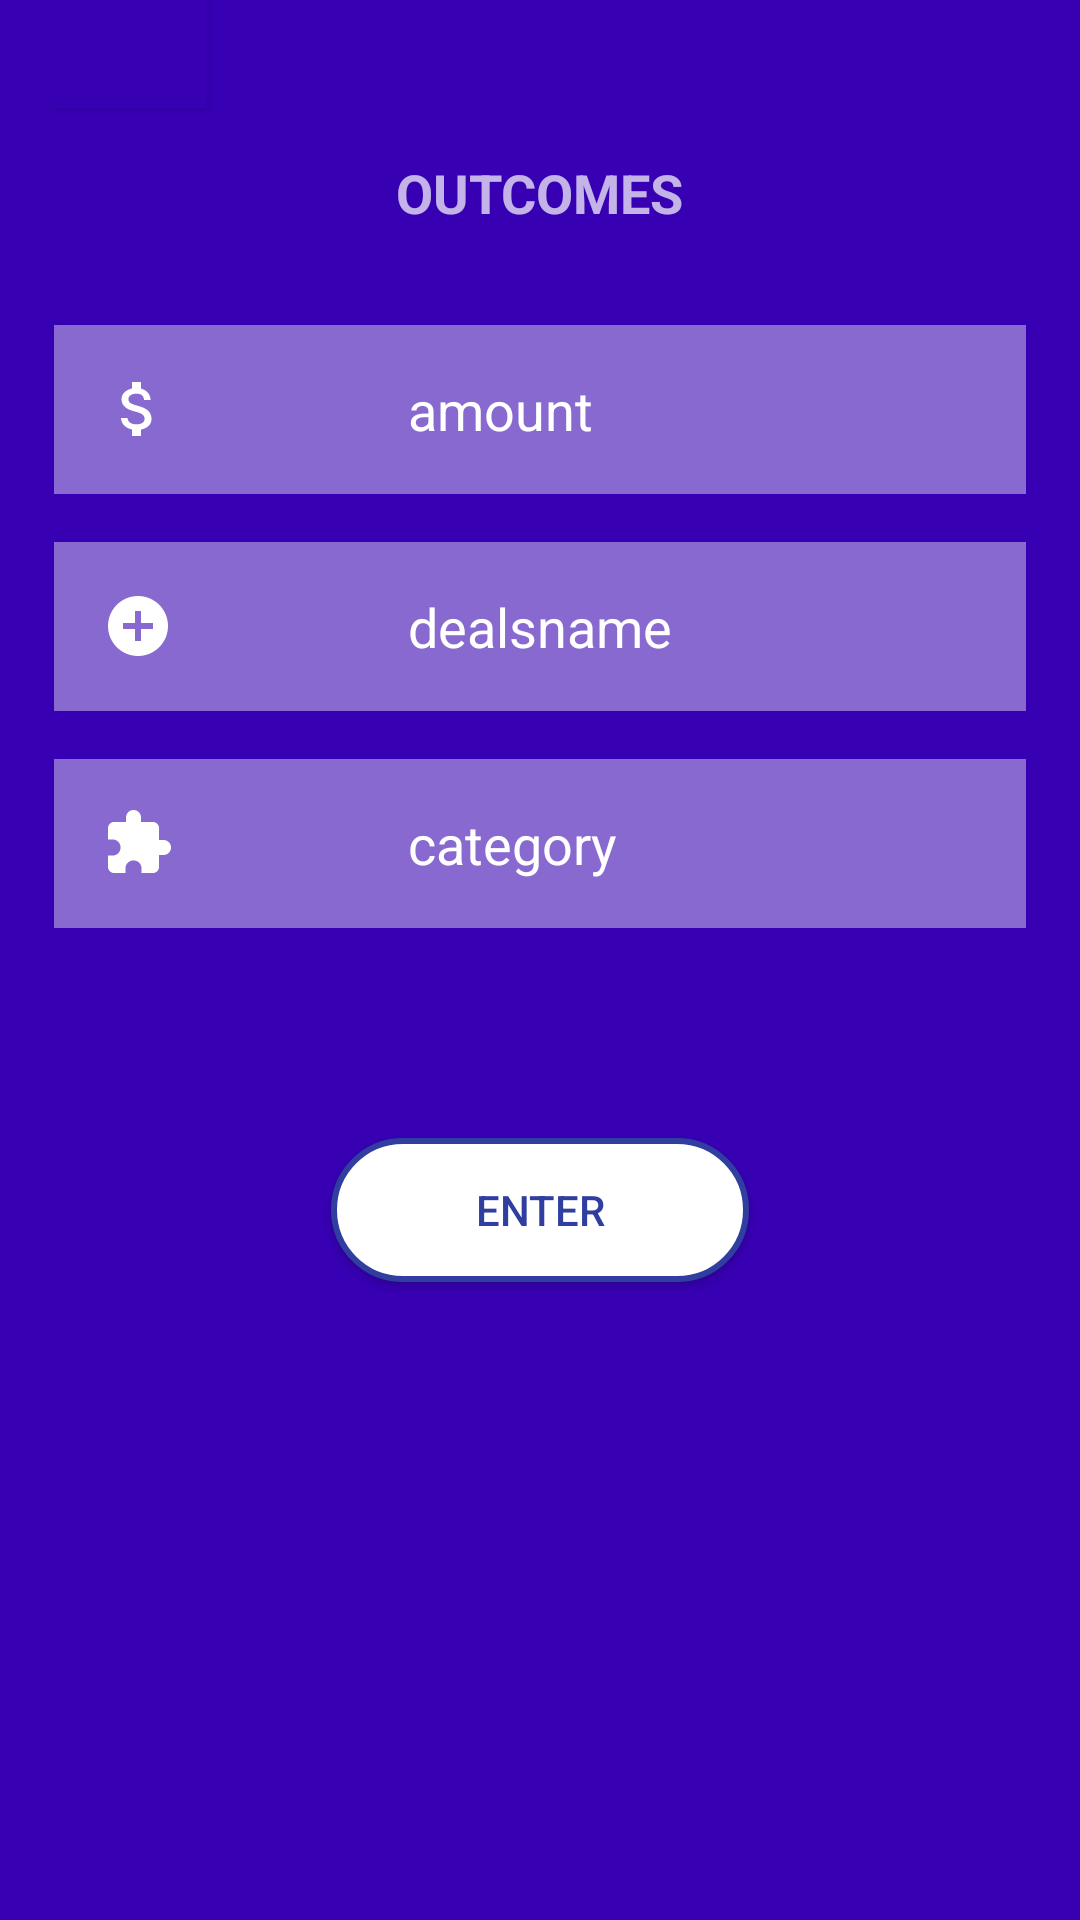

The Android layout XML behind this screen, and the referenced resources:
<!-- AndroidManifest.xml: application theme AppTheme -->
<!-- res/layout/activity_outcome.xml -->
<?xml version="1.0" encoding="utf-8"?>
<LinearLayout xmlns:android="http://schemas.android.com/apk/res/android"
    android:layout_width="match_parent"
    android:layout_height="match_parent"
    android:background="@color/colorPrimaryDark"
    android:orientation="vertical"
    android:paddingBottom="@dimen/activity_vertical_margin"
    android:paddingLeft="18dp"
    android:paddingRight="18dp"
    android:paddingTop="@dimen/activity_vertical_margin">

    <Button
        android:id="@+id/home1"
        android:layout_width="51dp"
        android:layout_height="36dp"
        android:layout_marginTop="0dp"
        android:background="@color/colorPrimaryDark"
        android:drawableBottom="@drawable/ic_arrow_24dp"
        android:paddingLeft="48dp"
        android:paddingRight="48dp"
        android:textAllCaps="true"
        android:textColor="#303F9F" />

    <TextView
        android:id="@+id/titleInComes"
        android:layout_width="wrap_content"
        android:layout_height="wrap_content"
        android:layout_gravity="center_horizontal"
        android:padding="16dp"
        android:text="@string/outcomes"
        android:textAllCaps="true"
        android:textSize="18sp"
        android:textStyle="bold" />

    <EditText
        android:id="@+id/amountoutComes"
        android:layout_width="match_parent"
        android:layout_height="wrap_content"
        android:layout_marginTop="16dp"
        android:background="#6ef4f4f4"
        android:drawableLeft="@drawable/ic_attach_money_black_24dp"
        android:drawablePadding="78dp"
        android:ems="1"
        android:hint="@string/amount"
        android:inputType="numberDecimal"
        android:padding="16dp"
        android:textColorHint="#fff" android:drawableStart="@drawable/ic_attach_money_black_24dp" />

    <EditText
        android:id="@+id/dealsNameoutComes"
        android:layout_width="match_parent"
        android:layout_height="wrap_content"
        android:layout_marginTop="16dp"
        android:background="#6ef4f4f4"
        android:drawableLeft="@drawable/ic_add_circle_white_24dp"
        android:drawablePadding="78dp"
        android:ems="1"
        android:hint="@string/dealsname"
        android:inputType="text"
        android:padding="16dp"
        android:textColorHint="#fff" android:drawableStart="@drawable/ic_add_circle_white_24dp" />

    <EditText
        android:id="@+id/categoryoutComes"
        android:layout_width="match_parent"
        android:layout_height="wrap_content"
        android:layout_marginTop="16dp"
        android:background="#6ef4f4f4"
        android:drawableLeft="@drawable/ic_extension_white_24dp"
        android:drawablePadding="78dp"
        android:ems="1"
        android:hint="category"
        android:inputType="text"
        android:padding="16dp"
        android:textColorHint="#fff" android:drawableStart="@drawable/ic_extension_white_24dp"/>

    <Button
        android:id="@+id/btnoutComes"
        android:layout_width="wrap_content"
        android:layout_height="wrap_content"
        android:layout_gravity="center_horizontal"
        android:layout_marginTop="70dp"
        android:background="@drawable/background_login_two"
        android:paddingLeft="48dp"
        android:paddingRight="48dp"
        android:text="@string/enter"
        android:textAllCaps="true"
        android:textColor="#303F9F" />


</LinearLayout>
<!-- resources referenced by this layout -->
<resources>
  <!-- drawable background_login_two (drawable) -->
  <?xml version="1.0" encoding="utf-8"?>
  <shape
      xmlns:android="http://schemas.android.com/apk/res/android">
      <stroke
          android:width="2dp"
          android:color="#303F9F"/>
      <corners
          android:radius="25dp" />
  
      <padding
          android:left="2dp"
          android:right="2dp"
          android:top="2dp"
          android:bottom="2dp"/>
  
      <solid android:color="#FFFFFF"/>
  
  </shape>
  <!-- drawable ic_add_circle_white_24dp (drawable) -->
  <?xml version="1.0" encoding="UTF-8" standalone="no"?>
  <vector xmlns:android="http://schemas.android.com/apk/res/android"
          android:width="24dp"
          android:height="24dp"
          android:viewportWidth="24.0"
          android:viewportHeight="24.0">
      <path
          android:fillColor="#FFFFFF"
          android:pathData="M12,2C6.48,2 2,6.48 2,12s4.48,10 10,10 10,-4.48 10,-10S17.52,2 12,2zM17,13h-4v4h-2v-4L7,13v-2h4L11,7h2v4h4v2z"/>
  </vector>
  <!-- drawable ic_attach_money_black_24dp (drawable) -->
  <?xml version="1.0" encoding="UTF-8" standalone="no"?>
  <vector xmlns:android="http://schemas.android.com/apk/res/android"
          android:width="24dp"
          android:height="24dp"
          android:viewportWidth="24.0"
          android:viewportHeight="24.0">
      <path
          android:fillColor="#FFFFFF"
          android:pathData="M11.8,10.9c-2.27,-0.59 -3,-1.2 -3,-2.15 0,-1.09 1.01,-1.85 2.7,-1.85 1.78,0 2.44,0.85 2.5,2.1h2.21c-0.07,-1.72 -1.12,-3.3 -3.21,-3.81V3h-3v2.16c-1.94,0.42 -3.5,1.68 -3.5,3.61 0,2.31 1.91,3.46 4.7,4.13 2.5,0.6 3,1.48 3,2.41 0,0.69 -0.49,1.79 -2.7,1.79 -2.06,0 -2.87,-0.92 -2.98,-2.1h-2.2c0.12,2.19 1.76,3.42 3.68,3.83V21h3v-2.15c1.95,-0.37 3.5,-1.5 3.5,-3.55 0,-2.84 -2.43,-3.81 -4.7,-4.4z"/>
  </vector>
  <!-- drawable ic_extension_white_24dp (drawable) -->
  <?xml version="1.0" encoding="UTF-8" standalone="no"?>
  <vector xmlns:android="http://schemas.android.com/apk/res/android"
          android:width="24dp"
          android:height="24dp"
          android:viewportWidth="24.0"
          android:viewportHeight="24.0">
      <path
          android:fillColor="#FFFFFF"
          android:pathData="M20.5,11H19V7c0,-1.1 -0.9,-2 -2,-2h-4V3.5C13,2.12 11.88,1 10.5,1S8,2.12 8,3.5V5H4c-1.1,0 -1.99,0.9 -1.99,2v3.8H3.5c1.49,0 2.7,1.21 2.7,2.7s-1.21,2.7 -2.7,2.7H2V20c0,1.1 0.9,2 2,2h3.8v-1.5c0,-1.49 1.21,-2.7 2.7,-2.7 1.49,0 2.7,1.21 2.7,2.7V22H17c1.1,0 2,-0.9 2,-2v-4h1.5c1.38,0 2.5,-1.12 2.5,-2.5S21.88,11 20.5,11z"/>
  </vector>
  <string name="amount">amount</string>
  <string name="dealsname">dealsname</string>
  <string name="enter">enter</string>
  <string name="outcomes">outcomes</string>
  <style name="AppTheme" parent="Theme.AppCompat.NoActionBar">
          
          <item name="colorPrimary">@color/colorPrimary</item>
          <item name="colorPrimaryDark">@color/colorPrimaryDark</item>
          <item name="colorAccent">@color/colorAccent</item>
          <item name="android:colorForeground">@color/foreground_material_light</item>
      </style>
  <!-- not gathered from this repository: default colours our renderer supplied (Android Studio template values) -->
  <color name="colorPrimary">#FF6200EE</color>
  <color name="colorPrimaryDark">#FF3700B3</color>
  <color name="colorAccent">#FF03DAC5</color>
</resources>
